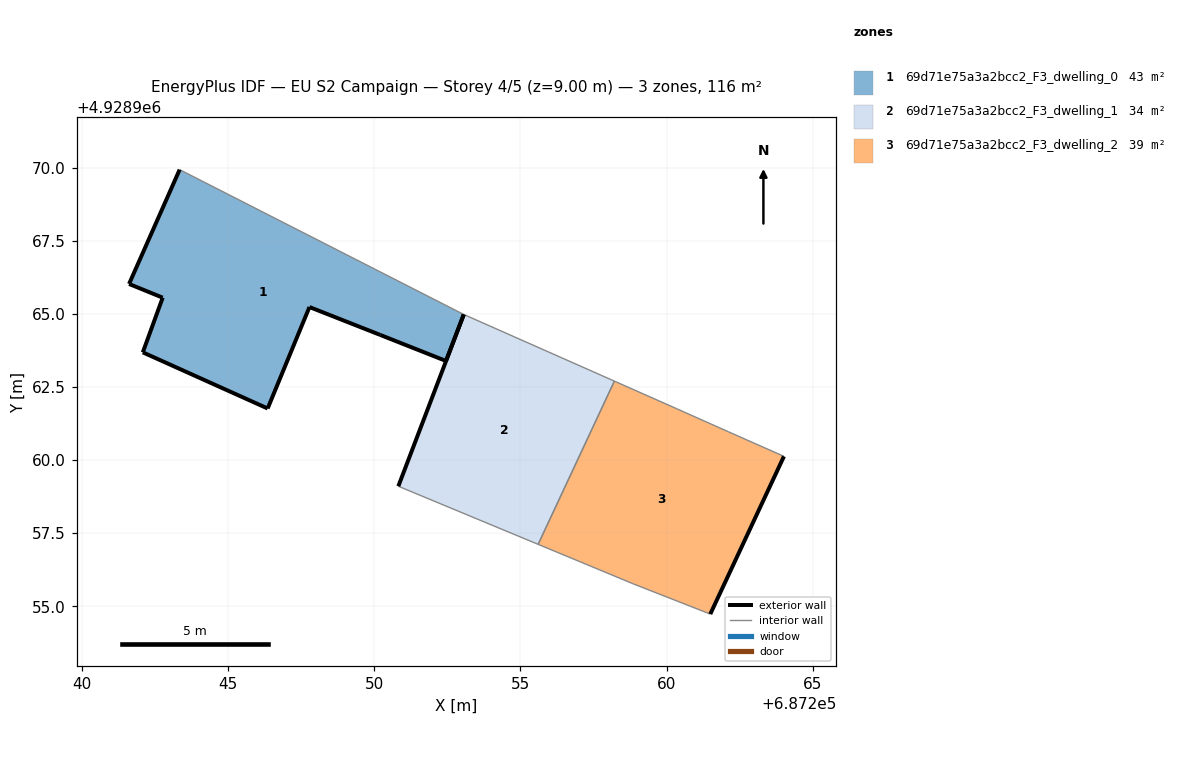
=== STOREY PLAN SPEC (per zone: floor XY polygon, exterior-wall plan segments, windows/doors) ===
zone 1: 69d71e75a3a2bcc2_F3_dwelling_0  (43.4 m²)
  floor: (687252.45, 4928963.39) (687253.06, 4928964.98) (687253.06, 4928964.98) (687243.34, 4928969.93) (687241.61, 4928966.03) (687242.76, 4928965.55) (687242.08, 4928963.68) (687246.35, 4928961.76) (687247.78, 4928965.24) (687250.21, 4928964.28)
  exterior wall: (687250.21, 4928964.28) – (687247.78, 4928965.24)  [2.6 m]
  exterior wall: (687247.78, 4928965.24) – (687246.35, 4928961.76)  [3.8 m]
  exterior wall: (687246.35, 4928961.76) – (687242.08, 4928963.68)  [4.7 m]
  exterior wall: (687242.08, 4928963.68) – (687242.76, 4928965.55)  [2.0 m]
  exterior wall: (687242.76, 4928965.55) – (687241.61, 4928966.03)  [1.2 m]
  exterior wall: (687241.61, 4928966.03) – (687243.34, 4928969.93)  [4.3 m]
  exterior wall: (687253.06, 4928964.98) – (687252.45, 4928963.39)  [1.7 m]
  exterior wall: (687252.45, 4928963.39) – (687250.21, 4928964.28)  [2.4 m]
  interior walls: 2
zone 2: 69d71e75a3a2bcc2_F3_dwelling_1  (33.6 m²)
  floor: (687255.61, 4928957.12) (687258.21, 4928962.70) (687253.06, 4928964.98) (687250.82, 4928959.11)
  exterior wall: (687250.82, 4928959.11) – (687253.06, 4928964.98)  [6.3 m]
  interior walls: 3
zone 3: 69d71e75a3a2bcc2_F3_dwelling_2  (38.5 m²)
  floor: (687261.49, 4928954.73) (687264.01, 4928960.13) (687262.12, 4928960.96) (687260.37, 4928961.75) (687258.21, 4928962.70) (687255.61, 4928957.12) (687258.86, 4928955.76)
  exterior wall: (687264.01, 4928960.13) – (687261.49, 4928954.73)  [6.0 m]
  interior walls: 6

=== DERIVED (storey summary) ===
Building: EU S2 Campaign
Storey: 4 of 5  (floor level z = 9.00 m)
Storey gross floor area: 115.6 m²
Zones on this storey: 3
  - 69d71e75a3a2bcc2_F3_dwelling_0: floor 43.4 m²; exterior wall 22.7 m (68.0 m²); WWR 0.0%
  - 69d71e75a3a2bcc2_F3_dwelling_1: floor 33.6 m²; exterior wall 6.3 m (18.9 m²); WWR 0.0%
  - 69d71e75a3a2bcc2_F3_dwelling_2: floor 38.5 m²; exterior wall 6.0 m (17.9 m²); WWR 0.0%
Zone adjacency (shared interzone walls):
  - 69d71e75a3a2bcc2_F3_dwelling_1 ↔ 69d71e75a3a2bcc2_F3_dwelling_2